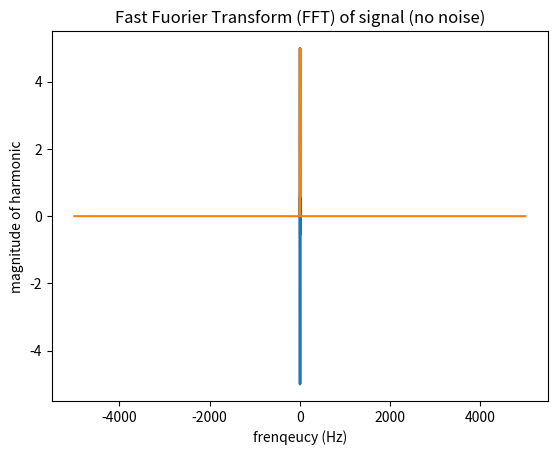

Recreate this plot in Python.
#####################################################
###                                               ###
### BU CAS CS454/654 Embedded Systems Development ###
###                                               ###
### Author: Renato Mancuso (BU)                   ###
###                                               ###
### File: FFT Generation/plotting demo            ###
###                                               ###
#####################################################

from scipy.fftpack import fft, fftshift, fftfreq
import numpy as np
import matplotlib.pyplot as plt

## Where to save generated figures
savepath="/home/<user>/BU/Classes/CS454_Sp24/Demos/Python/";

## Generic function to compute the FFT.
## @s: sampled signal for which to compute the FFT
## @fc: frequency of sampling in Hz
## returns: xf and yf ready for plotting

def getFFT(s, fc):
    # Sampling period
    Tc = 1/fc
    # Number of samples
    N = len(s)

    # Compute y-axis values 
    yf = fftshift(fft(s)/(N/2))

    # Shift and normalize x-axis values
    xf = fftshift(fftfreq(N, Tc))

    return xf, yf


def plotSignal(x, y, title):
    plt.title(title)
    plt.xlabel("time (s)")
    plt.ylabel("$s(t)$ value")
    plt.plot(x, y)
    plt.grid()
    plt.show()
    

def plotFFT(xf, yf, extra_label=""):
    plt.title("Fast Fuorier Transform (FFT) " + extra_label)
    plt.xlabel("frenqeucy (Hz)")
    plt.ylabel("magnitude of harmonic")
    plt.plot(xf, np.abs(yf))
    plt.grid()
    plt.show()


### PART 0: Simple signal at 5000 Hz ###
# Generate time axis for a 5000 Hz sampled signal between 0 and 2 seconds
fc = 10000.0
Tc = 1/fc
time_start = 0.0
time_end = 10.0
N = int((time_end - time_start) / Tc)
t = np.linspace(time_start, time_end, N, endpoint=False)

# Generate sampled signal
s =  5*np.sin(2 * np.pi * 1 * t)

xf, yf = getFFT(s, fc)
plotSignal(t, s, "Simple signal: $s(t) =5\sin(2pit)$")
plotFFT(xf, yf,  "of signal (no noise)")

